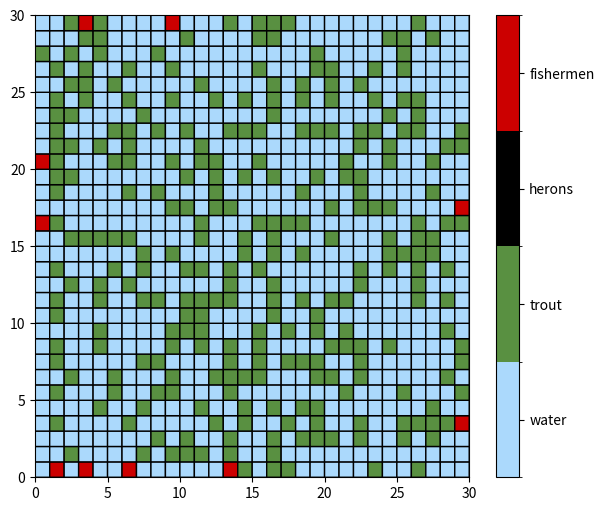
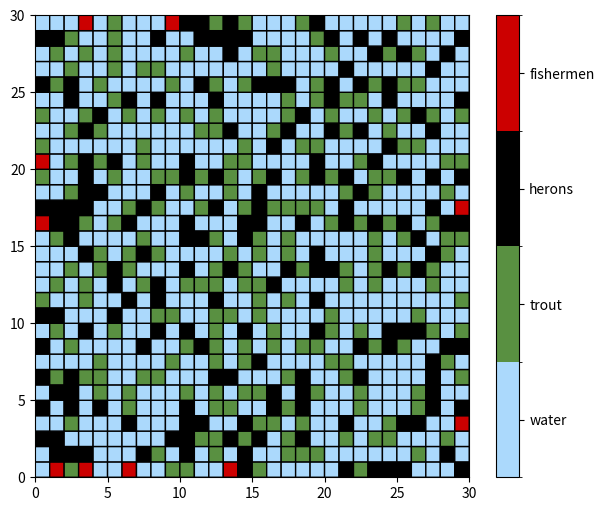
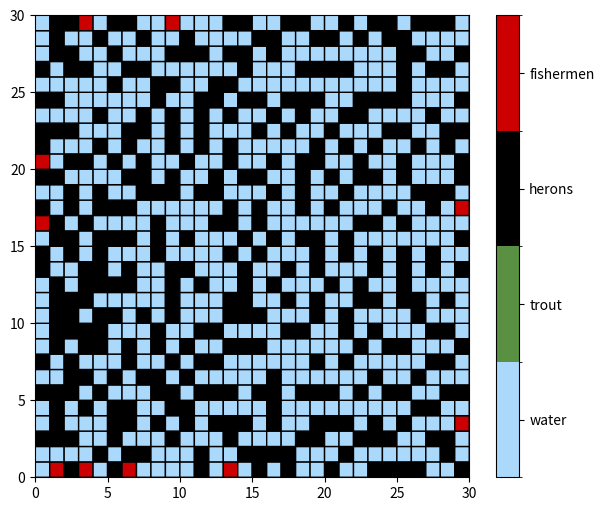
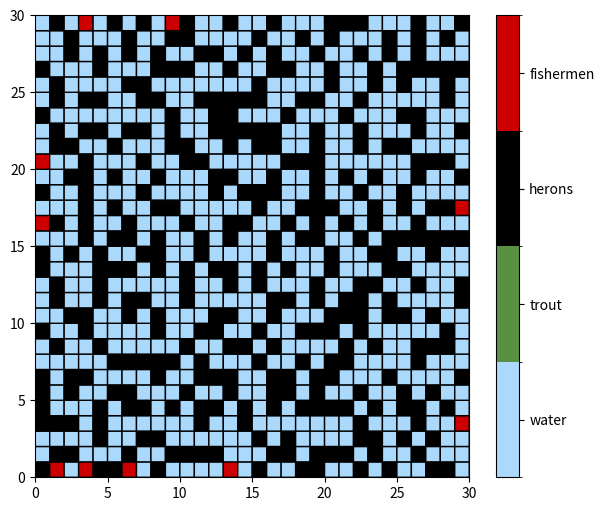
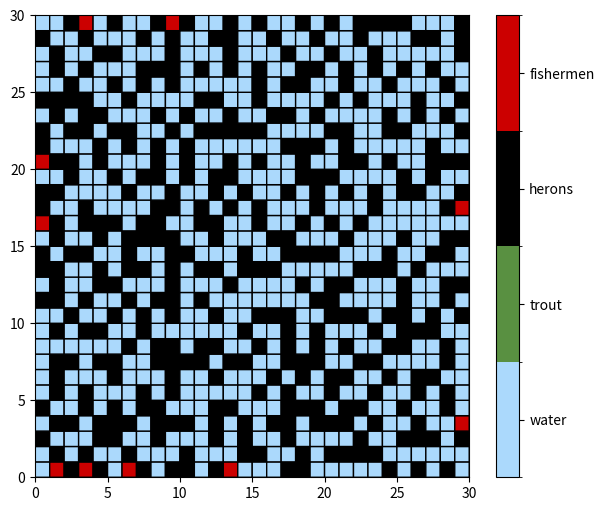
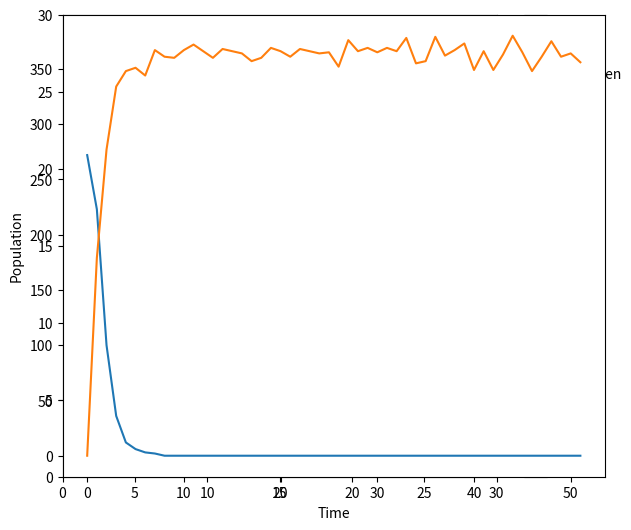

Recreate these plots in Python, in order.
import random
import time
import numpy as np
import matplotlib.pyplot as plt
from matplotlib import colors
#from Heron_Functions import UpdateHerons

np.random.seed(1)

# Define global variables for each species
water, trout, heron, fishermen = 0, 1, 2, 3

#------------------[This Stuff Seems to Work/Not Working on Currently]------------------------#

# Function to plot the spatial distribution of the environment
def plotSpatial(array, fileNumber):

    cmap = colors.ListedColormap(['#ABD9FC',"#599041", "#000000", "#CC0000"])
    bounds = [0,1,2,3,4]
    norm = colors.BoundaryNorm(bounds, cmap.N)

    plt.figure(figsize=(7, 6))
    plt.pcolor(array, cmap=cmap, edgecolors='k', linewidths=1, norm=norm)

    cbar = plt.colorbar(ticks=[0.5,1.5,2.5,3.5])
    cbar.ax.set_yticklabels(['water','trout', 'herons', 'fishermen'])

    plt.show()

def create_agent_domain(Xsize: int, Ysize: int, deep_water_prob: list, shallow_water_prob: list):

    # Generates initial deep water section of the domain containing water, trout, and heron
    output_array = np.random.choice([water, trout, heron], size=(Xsize, Ysize), p=deep_water_prob)

    # Generates shallow water section (edges) of the domain to include only water, trout, and fishermen
    for row in range(Xsize):
        for column in range(Ysize):
            if not (0 < row < (Xsize - 1)) or not (0 < column < (Ysize - 1)):
                output_array[row][column] = np.random.choice([water, trout, fishermen], p=shallow_water_prob)

    return output_array



#------------------[Experimental Stuff]-----------------------#

def main():

    sizeX, sizeY = 30, 30  # Define the size of the grid (30x30 cells)
    shallow_water_prob = [.75,.20,.05] # Define the probabilities for water, trout, and fishermen to appear in shallow water
    deep_water_prob = [.75,.20,.05] # Define the probabilities for water, trout, and herons to appear in deep water

    # TEST VARIABLES GET RID OF LATER
    shallow_water_prob = [.7, .2, .1]
    deep_water_prob = [.7, .3, 0]

    # Set the number of iterations and markers for 4 capturing PNGs of the domain at equal intervals
    max_iterations = 52
    iteration_markers = [1,max_iterations // 4, max_iterations // 2, max_iterations * 3 // 4, max_iterations]

    # Create and plot the initial state of the grid at time = 0
    currTime = 0
    simTime, water_pop, trout_pop, heron_pop = [],[],[],[]
    domain = create_agent_domain(sizeX, sizeY, deep_water_prob, shallow_water_prob)  # Create the initial domain grid
    plotSpatial(domain, currTime)

    # Run iterations with updates to populations and interactions
    for i in range(1,max_iterations+1):

        simTime.append(currTime)
        water_pop.append(np.count_nonzero(domain == 0))  # Count cells with water
        trout_pop.append(np.count_nonzero(domain == 1))  # Count cells with trout
        heron_pop.append(np.count_nonzero(domain == 2))  # Count cells with herons

        domain = update_trout_pop(domain)
        domain = UpdateHerons(domain)

        currTime +=1

        if i in iteration_markers:
            plotSpatial(domain, currTime)
            print(f"Trout Population: {trout_pop[i-1]}")
            print(f"Heron Population: {heron_pop[i-1]}")

        print(f"-------------- End Iteration {i} ---------------------")

    fig2 = plt.subplot()
    fig2.plot(simTime,trout_pop,heron_pop)
    fig2.set_xlabel("Time")
    fig2.set_ylabel("Population")
    plt.show()

def update_trout_pop(array):

    num_rows = array.shape[0]
    num_columns = array.shape[1]
    # trout_mortality = .50
    # trout_survival_rate = .43

    #TEST VARIABLES GET RID OF LATER
    trout_mortality = 1
    trout_survival_rate = 0

    array_updated_trout = array.copy()

    # Simulate trout population changes due to overpopulation/competition for resources
    for row in range(num_rows):
        for column in range(num_columns):
            if array[row][column] == trout:

                # print(f"Row: {row+1}, Column: {column+1}")

                crowded_survival_chance = [trout]

                if row != 0:
                    if array[row - 1][column] == trout:
                        crowded_survival_chance.append(water)

                if row != (num_rows - 1):
                    if array[row + 1][column] == trout:
                        crowded_survival_chance.append(water)

                if column != 0:
                    if array[row][column - 1] == trout:
                        crowded_survival_chance.append(water)

                if column != (num_columns - 1):
                    if array[row][column + 1] == trout:
                        crowded_survival_chance.append(water)

                if len(crowded_survival_chance) != 0:
                    array_updated_trout[row][column] = random.choice(crowded_survival_chance)

                    # print(f"Trout at row:{row+1} and column:{column+1} moved to row: {new_location[0]+1} and column {new_location[1]+1}")

    # Simulate trout population changes due to natural causes and juvenile trout survival to adulthood
    for row in range(num_rows):
        for column in range(num_columns):
            if array[row][column] == trout:
                array_updated_trout[row][column] = np.random.choice([water,trout], p = (trout_mortality, (1-trout_mortality)))
                #if array_updated_trout[row][column] == water:
                    #print(f"Trout Died @ ({row+1},{column+1})")
            if array[row][column] == water:
                array_updated_trout[row][column] = np.random.choice([water,trout], p = ((1-trout_survival_rate), (trout_survival_rate)))
                #if array_updated_trout[row][column] == trout:
                    #print(f"Trout Born @ ({row+1},{column+1})")

    # Simulate movement of trout
    for row in range(num_rows):
        for column in range(num_columns):
            if array[row][column] == trout:

                #print(f"Row: {row+1}, Column: {column+1}")

                places_to_move = []

                if row != 0:
                    if array[row-1][column] == water:
                        places_to_move.append([row-1, column])

                if row != (num_rows - 1):
                    if array[row+1][column] == water:
                        places_to_move.append([row+1, column])

                if column != 0:
                    if array[row][column-1] == water:
                        places_to_move.append([row, column-1])

                if column != (num_columns - 1):
                    if array[row][column+1] == water:
                        places_to_move.append([row, column+1])


                if len(places_to_move) != 0:
                    new_location = random.choice(places_to_move)
                    array_updated_trout[new_location[0]][new_location[1]] = trout
                    array_updated_trout[row][column] = water

                    #print(f"Trout at row:{row+1} and column:{column+1} moved to row: {new_location[0]+1} and column {new_location[1]+1}")

    return array_updated_trout

def UpdateHerons(array):

    num_rows = array.shape[0]
    num_columns = array.shape[1]
    heron_mortality = .22
    heron_survival_rate = .31

    array_updated_herons = array.copy()

    # Simulate heron population changes due to natural causes.
    for row in range(num_rows):
        for column in range(num_columns):
            if array[row][column] == heron:
                array_updated_herons[row][column] = np.random.choice([water,heron], p = (heron_mortality, (1-heron_mortality)))
                #if array_updated_herons[row][column] == water:
                    #print(f"Heron Died @ ({row+1},{column+1})")
            if array[row][column] == water:
                array_updated_herons[row][column] = np.random.choice([water,heron], p = ((1-heron_survival_rate), (heron_survival_rate)))
                #if array_updated_herons[row][column] == heron:
                    #print(f"Heron Born @ ({row+1},{column+1})")

    # Simulate herons preying on trout
        for row in range(num_rows):
            for column in range(num_columns):
                if array[row][column] == heron:

                    #print(f"Row: {row + 1}, Column: {column + 1}")

                    places_to_prey = []

                    if row != 0:
                        if array[row - 1][column] == trout:
                            places_to_prey.append([row - 1, column])

                    if row != (num_rows - 1):
                        if array[row + 1][column] == trout:
                            places_to_prey.append([row + 1, column])

                    if column != 0:
                        if array[row][column - 1] == trout:
                            places_to_prey.append([row, column - 1])

                    if column != (num_columns - 1):
                        if array[row][column + 1] == trout:
                            places_to_prey.append([row, column + 1])

                    if len(places_to_prey) != 0:
                        new_location = random.choice(places_to_prey)
                        array_updated_herons[new_location[0]][new_location[1]] = heron

                        for coordinates in places_to_prey:

                            array_updated_herons[coordinates[0]][coordinates[1]] = water

                        #print(f"Heron at row:{row + 1} and column:{column + 1} attacked row: {new_location[0] + 1} and column {new_location[1] + 1}")

    # Simulate movement of herons
    for row in range(num_rows):
        for column in range(num_columns):
            if array[row][column] == heron:

               # print(f"Row: {row+1}, Column: {column+1}")

                places_to_move = []

                if row != 0:
                    if array[row-1][column] == water:
                        places_to_move.append([row-1, column])

                if row != (num_rows - 1):
                    if array[row+1][column] == water:
                        places_to_move.append([row+1, column])

                if column != 0:
                    if array[row][column-1] == water:
                        places_to_move.append([row, column-1])

                if column != (num_columns - 1):
                    if array[row][column+1] == water:
                        places_to_move.append([row, column+1])


                if len(places_to_move) != 0:
                    new_location = random.choice(places_to_move)
                    array_updated_herons[new_location[0]][new_location[1]] = heron
                    array_updated_herons[row][column] = water

                    #print(f"Heron at row:{row+1} and column:{column+1} moved to row: {new_location[0]+1} and column {new_location[1]+1}")

    return array_updated_herons


#yo this is cool

# CHange

main()
